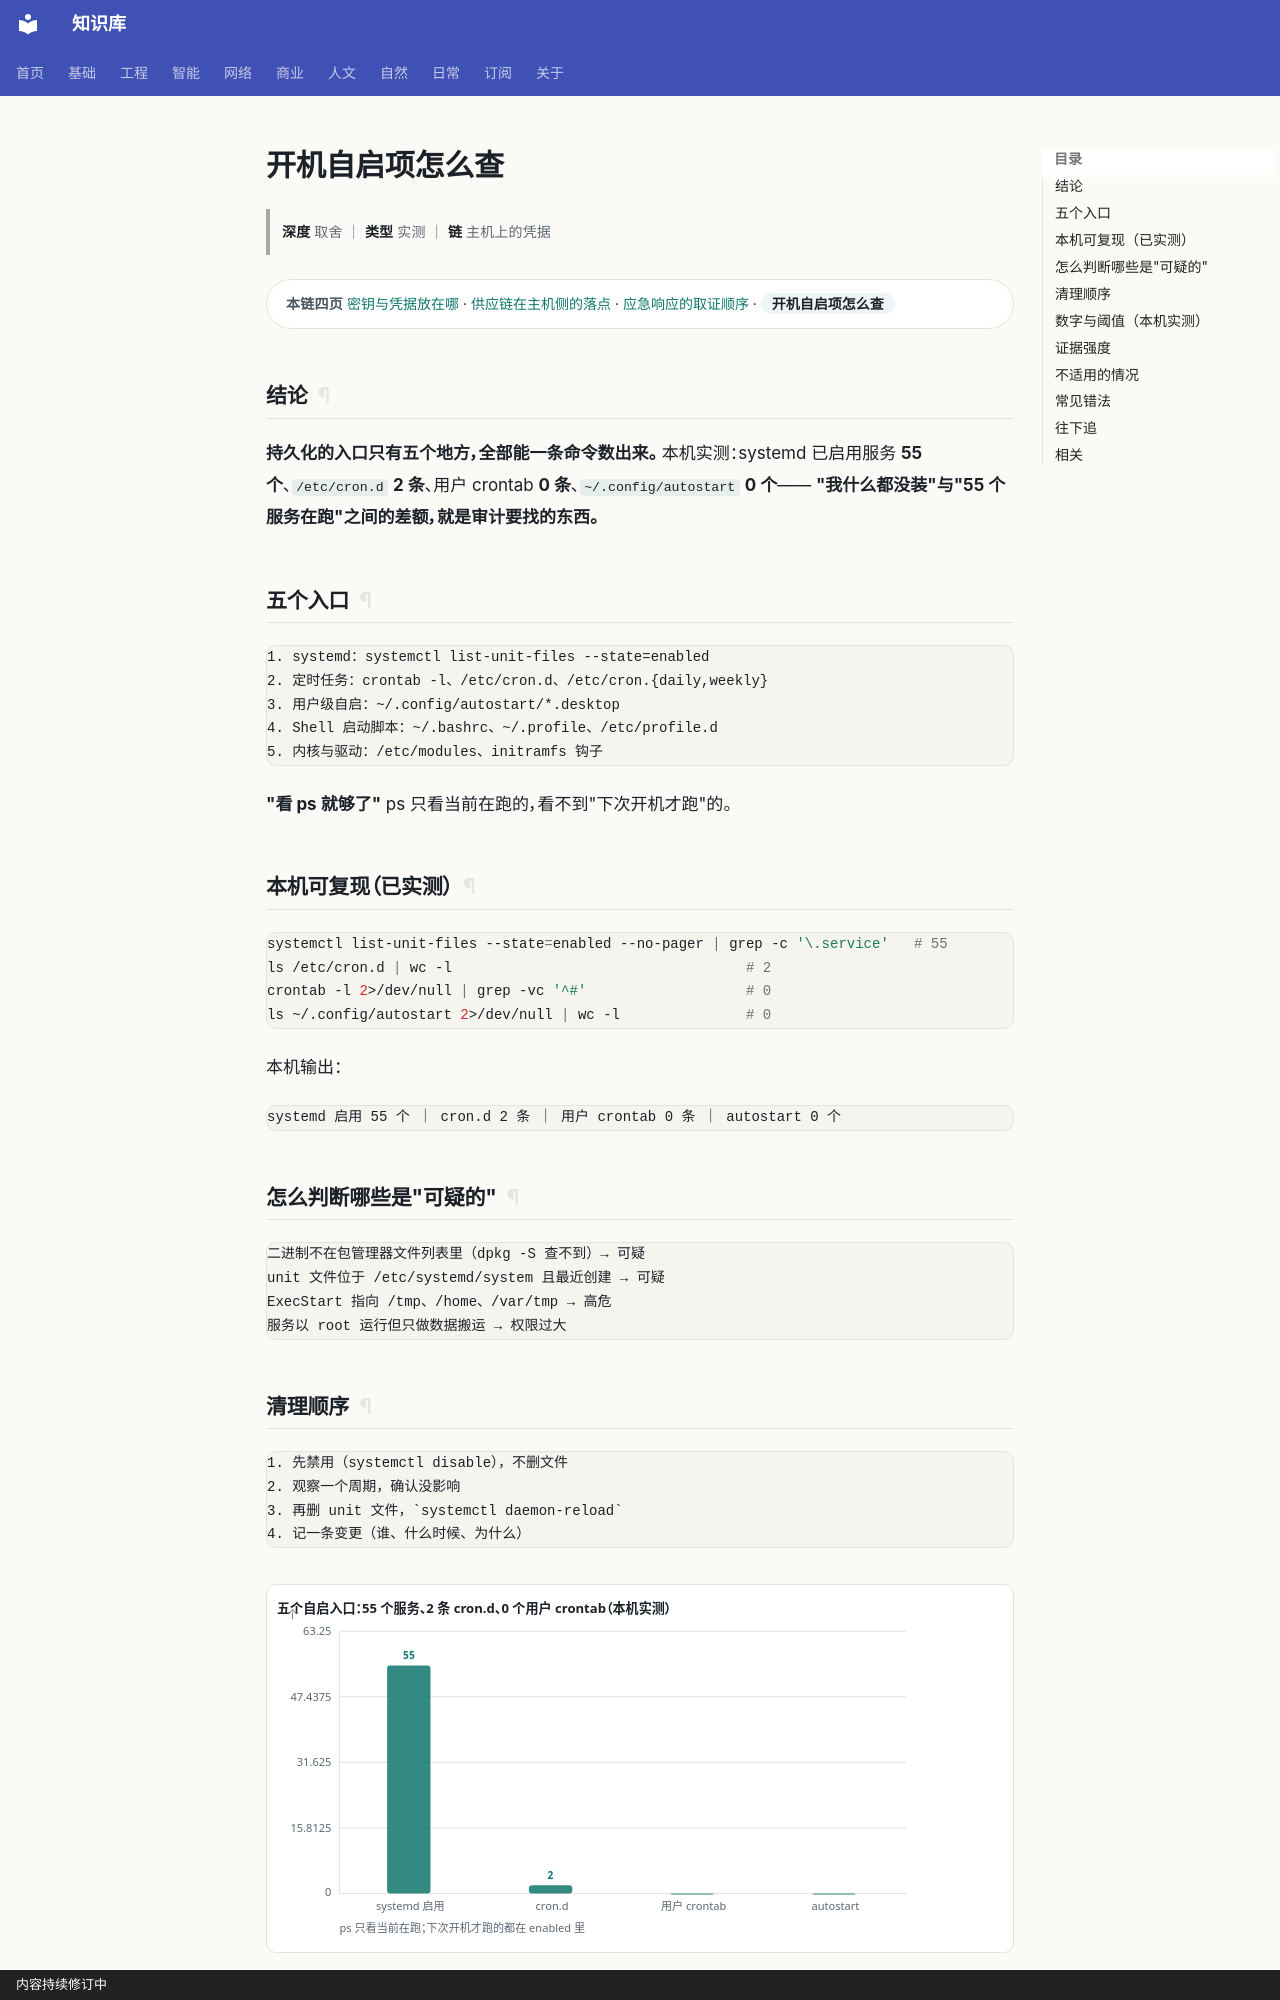

repository: gh503/kb · page: 网络/主机安全/开机自启项怎么查/index.html · generator: mkdocs · copyright: 内容持续修订中

# 开机自启项怎么查

> **深度** 取舍 ｜ **类型** 实测 ｜ **链** 主机上的凭据

<div class="kb-chain" markdown>
<span class="kb-chain__label">本链四页</span> [密钥与凭据放在哪](密钥与凭据放在哪.md) · [供应链在主机侧的落点](供应链在主机侧的落点.md) · [应急响应的取证顺序](应急响应的取证顺序.md) · <span class="kb-chain__now">开机自启项怎么查</span>
</div>

## 结论

**持久化的入口只有五个地方，全部能一条命令数出来。**
本机实测：systemd 已启用服务 **55 个**、`/etc/cron.d` **2 条**、用户 crontab **0 条**、`~/.config/autostart` **0 个**——
**"我什么都没装"与"55 个服务在跑"之间的差额，就是审计要找的东西。**

## 五个入口

```text
1. systemd：systemctl list-unit-files --state=enabled
2. 定时任务：crontab -l、/etc/cron.d、/etc/cron.{daily,weekly}
3. 用户级自启：~/.config/autostart/*.desktop
4. Shell 启动脚本：~/.bashrc、~/.profile、/etc/profile.d
5. 内核与驱动：/etc/modules、initramfs 钩子
```

**"看 ps 就够了"** ps 只看当前在跑的，看不到"下次开机才跑"的。

## 本机可复现（已实测）

```bash
systemctl list-unit-files --state=enabled --no-pager | grep -c '\.service'   # 55
ls /etc/cron.d | wc -l                                   # 2
crontab -l 2>/dev/null | grep -vc '^#'                   # 0
ls ~/.config/autostart 2>/dev/null | wc -l               # 0
```

本机输出：

```text
systemd 启用 55 个 ｜ cron.d 2 条 ｜ 用户 crontab 0 条 ｜ autostart 0 个
```

## 怎么判断哪些是"可疑的"

```text
二进制不在包管理器文件列表里（dpkg -S 查不到）→ 可疑
unit 文件位于 /etc/systemd/system 且最近创建 → 可疑
ExecStart 指向 /tmp、/home、/var/tmp → 高危
服务以 root 运行但只做数据搬运 → 权限过大
```
